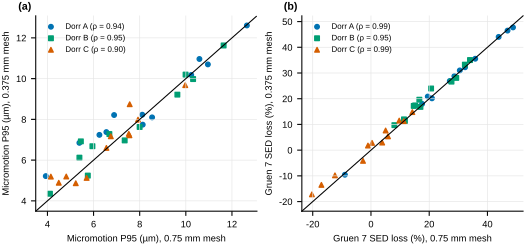

Values plotted in this chart, from the file beside it:
dorr, f1_medium, f1_fine, f2_medium, f2_fine, rho_f1, rho_f2
A, 3.928, 5.215, 27.07, 26.89, 0.9371, 0.993
A, 8.112, 8.229, 48.78, 47.73, 0.9371, 0.993
A, 6.555, 7.376, 46.9, 46.49, 0.9371, 0.993
A, 10.23, 10.18, 28.64, 28.78, 0.9371, 0.993
A, 6.253, 7.239, 35.81, 35.54, 0.9371, 0.993
A, 10.96, 10.7, 43.85, 44.04, 0.9371, 0.993
A, 8.131, 7.74, 32.32, 32.23, 0.9371, 0.993
A, 6.891, 8.213, -8.95, -9.57, 0.9371, 0.993
A, 8.538, 8.098, 19.51, 20.84, 0.9371, 0.993
A, 5.385, 6.847, 30.5, 31, 0.9371, 0.993
A, 10.59, 10.96, 20.94, 20.15, 0.9371, 0.993
A, 12.65, 12.61, 17.56, 18.01, 0.9371, 0.993
B, 4.108, 4.348, 16.61, 19.62, 0.951, 0.951
B, 7.998, 7.628, 34.01, 35.03, 0.951, 0.951
B, 9.633, 9.215, 16.99, 16.82, 0.951, 0.951
B, 5.448, 6.92, 29.28, 28.09, 0.951, 0.951
B, 10.32, 9.979, 32.25, 33.25, 0.951, 0.951
B, 7.349, 6.967, 14.69, 17.21, 0.951, 0.951
B, 6.685, 7.278, 8.046, 9.719, 0.951, 0.951
B, 5.386, 6.12, 20.64, 23.98, 0.951, 0.951
B, 9.989, 10.2, 11.66, 11.38, 0.951, 0.951
B, 11.64, 11.63, 11.34, 11.96, 0.951, 0.951
B, 5.75, 5.239, 15.18, 17.4, 0.951, 0.951
B, 5.95, 6.682, 27.65, 26.66, 0.951, 0.951
C, 4.148, 5.19, 14.21, 14.8, 0.8951, 0.986
C, 7.555, 7.218, 5.035, 7.641, 0.8951, 0.986
C, 5.699, 5.125, -20.28, -17.2, 0.8951, 0.986
C, 9.975, 9.681, -1.03, 1.784, 0.8951, 0.986
C, 4.491, 4.888, 11.26, 11.26, 0.8951, 0.986
C, 7.527, 7.289, -17.02, -13.5, 0.8951, 0.986
C, 7.927, 7.985, 3.849, 2.949, 0.8951, 0.986
C, 6.556, 6.599, -12.37, -9.801, 0.8951, 0.986
C, 5.228, 4.864, 9.698, 11.49, 0.8951, 0.986
C, 6.748, 7.17, 5.842, 5.37, 0.8951, 0.986
C, 4.815, 5.194, 0.3581, 2.831, 0.8951, 0.986
C, 7.567, 8.743, -2.734, -4.164, 0.8951, 0.986
